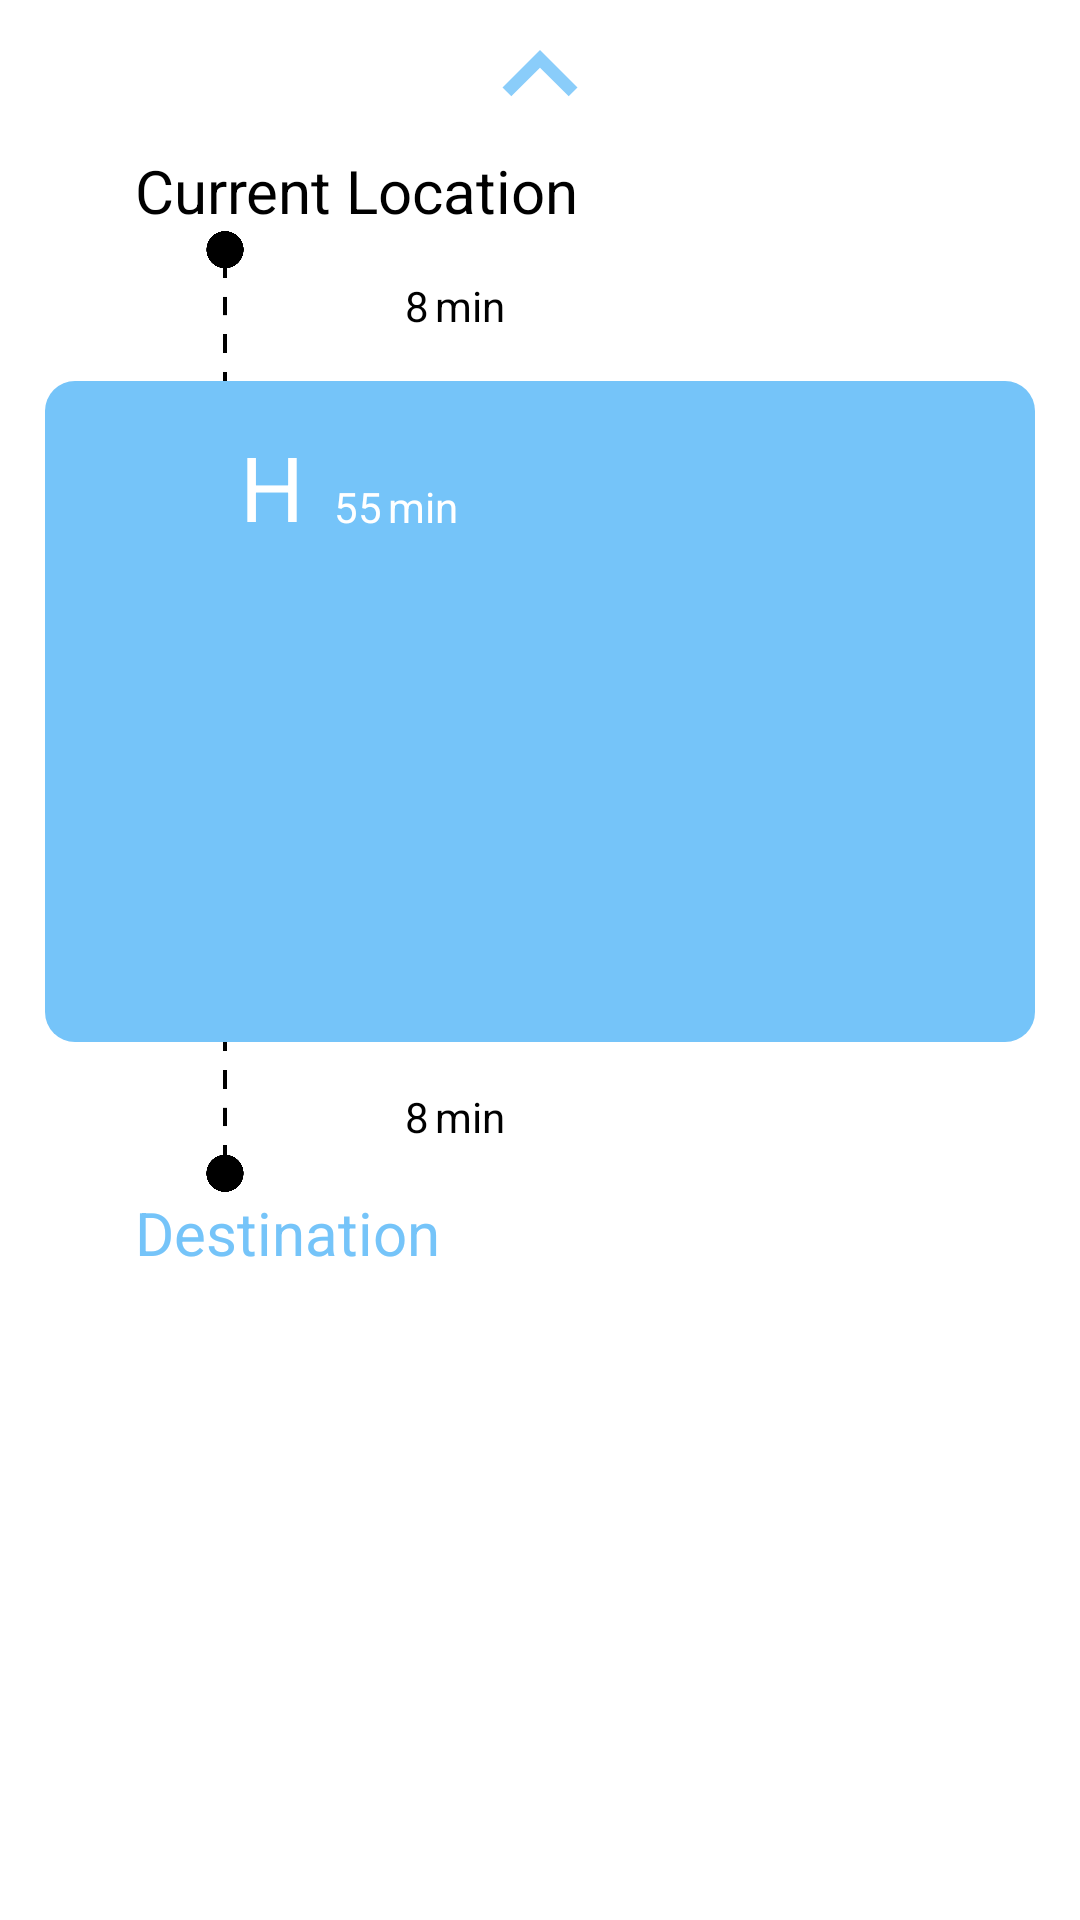

This screen was rendered from an Android layout file. Write that file and the resources it references.
<!-- AndroidManifest.xml: application theme Theme.Pfe -->
<!-- res/layout/bottom_sheet_layout.xml -->
<?xml version="1.0" encoding="utf-8"?>
<LinearLayout xmlns:android="http://schemas.android.com/apk/res/android"
    xmlns:app="http://schemas.android.com/apk/res-auto"
    xmlns:tools="http://schemas.android.com/tools"
    android:layout_width="match_parent"
    android:layout_height="450dp"
    android:background="@drawable/dialog_bg"
    android:orientation="vertical"
    app:layout_behavior="@string/bottom_sheet_behavior">

    <ImageView
        android:layout_width="wrap_content"
        android:layout_height="50dp"
        android:src="@drawable/holder_up_recycler"
        android:layout_gravity="center"
        android:id="@+id/bottom_sheet_arrow"
/>
    <TextView
        android:layout_width="wrap_content"
        android:layout_height="wrap_content"
        android:layout_marginLeft="30dp"
        android:text="Current Location"
        android:textColor="@color/black"
        android:textSize="20dp" />

    <LinearLayout
        android:layout_width="match_parent"
        android:layout_height="50dp"
        android:orientation="horizontal">

        <ImageView
            android:layout_width="20dp"
            android:layout_height="wrap_content"
            android:layout_marginLeft="50dp"
            android:rotation="180"
            android:src="@drawable/walking" />

        <LinearLayout
            android:layout_width="50dp"
            android:layout_height="30dp"
            android:layout_gravity="center">

            <ImageView
                android:layout_width="wrap_content"
                android:layout_height="wrap_content"
                android:src="@drawable/person_walking" />
        </LinearLayout>

        <TextView
            android:id="@+id/walk_duration_origin"
            android:layout_width="wrap_content"
            android:layout_height="wrap_content"
            android:layout_gravity="center"
            android:textColor="@color/black"
            android:text="8" />

        <TextView
            android:layout_width="wrap_content"
            android:layout_height="wrap_content"
            android:layout_gravity="center"
            android:textColor="@color/black"
            android:layout_marginLeft="2dp"
            android:text="min" />

    </LinearLayout>


    <LinearLayout
        android:layout_width="match_parent"
        android:layout_height="wrap_content"
        android:background="@drawable/mean_box"
        android:orientation="vertical"
        app:layout_constraintHeight_max="250dp"
        android:padding="15dp">


        <LinearLayout
            android:layout_width="match_parent"
            android:layout_height="wrap_content"
            android:orientation="horizontal">

            <LinearLayout
                android:layout_width="wrap_content"
                android:layout_height="30dp"
                android:layout_gravity="center">

                <ImageView
                    android:id="@+id/meanIcon"
                    android:layout_width="50dp"
                    android:layout_height="wrap_content"
                    android:src="@drawable/front_bus"
                    app:tint="@color/white" />
            </LinearLayout>

            <TextView
                android:layout_width="wrap_content"
                android:layout_height="wrap_content"
                android:layout_gravity="center"
                android:id="@+id/meanName"
                android:layout_marginRight="10dp"
                android:textColor="@color/white"
                android:text="H"
                android:textSize="30dp" />

            <TextView
                android:id="@+id/mean_duration"
                android:layout_width="wrap_content"
                android:layout_height="wrap_content"
                android:layout_gravity="bottom"
                android:layout_marginBottom="2dp"
                android:textColor="@color/white"
                android:text="55" />

            <TextView
                android:layout_width="wrap_content"
                android:layout_height="wrap_content"
                android:layout_gravity="bottom"
                android:layout_marginLeft="2dp"
                android:layout_marginBottom="2dp"
                android:textColor="@color/white"
                android:text="min" />

        </LinearLayout>

        <androidx.recyclerview.widget.RecyclerView
            android:id="@+id/stationsList"
            android:layout_width="match_parent"
            android:layout_height="150dp"
            android:overScrollMode="always"
            android:scrollbars="vertical"
            tools:listitem="@layout/station_layout_dg" />




    </LinearLayout>

    <LinearLayout
        android:layout_width="match_parent"
        android:layout_height="match_parent"
        android:orientation="vertical">

        <LinearLayout
            android:layout_width="match_parent"
            android:layout_height="50dp"
            android:orientation="horizontal">

            <ImageView
                android:layout_width="20dp"
                android:layout_height="wrap_content"
                android:layout_marginLeft="50dp"
                android:src="@drawable/walking" />


            <LinearLayout
                android:layout_width="50dp"
                android:layout_height="30dp"
                android:layout_gravity="center">

                <ImageView
                    android:layout_width="wrap_content"
                    android:layout_height="wrap_content"
                    android:src="@drawable/person_walking" />
            </LinearLayout>

            <TextView
                android:id="@+id/walk_duration_dest"
                android:layout_width="wrap_content"
                android:layout_height="wrap_content"
                android:layout_gravity="center"
                android:textColor="@color/black"
                android:text="8" />

            <TextView
                android:layout_width="wrap_content"
                android:layout_height="wrap_content"
                android:layout_gravity="center"

                android:textColor="@color/black"
                android:layout_marginLeft="2dp"
                android:text="min" />
        </LinearLayout>

        <TextView
            android:id="@+id/destinationName"
            android:layout_width="wrap_content"
            android:layout_height="wrap_content"
            android:layout_marginLeft="30dp"
            android:textColor="@color/blue"
            android:text="Destination"
            android:textSize="20dp" />


    </LinearLayout>

</LinearLayout>
<!-- res/layout/station_layout_dg.xml (included above) -->
<?xml version="1.0" encoding="utf-8"?>
<androidx.cardview.widget.CardView xmlns:android="http://schemas.android.com/apk/res/android"
    android:layout_width="match_parent"
    android:layout_height="wrap_content">

    <LinearLayout
        android:layout_width="match_parent"
        android:layout_height="wrap_content"
        android:background="@color/blue"
        android:orientation="horizontal">

            <ImageView
                android:layout_width="40dp"
                android:layout_height="wrap_content"
                android:adjustViewBounds ="true"
                android:layout_gravity="center"
                android:layout_marginRight="15dp"
                android:src="@drawable/endpoint"
                android:id="@+id/stationShape"/>
        <TextView
            android:layout_width="wrap_content"
            android:layout_height="wrap_content"
            android:text="Cité Amir"
            android:layout_gravity="center"
            android:textColor="@color/black"
            android:textSize="15dp"
            android:id="@+id/stationName"/>
    </LinearLayout>


</androidx.cardview.widget.CardView>
<!-- resources referenced by this layout -->
<resources>
  <color name="black">#FF000000</color>
  <color name="blue">#75C4F9</color>
  <color name="white">#FFFFFFFF</color>
  <!-- drawable dialog_bg (drawable) -->
  <?xml version="1.0" encoding="utf-8"?>
  <shape xmlns:android="http://schemas.android.com/apk/res/android">
      <solid
          android:color="@color/white"/>
      <padding
          android:bottom="15dp"
          android:left="15dp"
          android:right="15dp"/>
  
  </shape>
  <!-- drawable endpoint: png bitmap (drawable, 5955 bytes) -->
  <!-- drawable holder_up_recycler (drawable) -->
  <vector android:alpha="0.85" android:height="50dp"
      android:tint="@color/blue" android:viewportHeight="24"
      android:viewportWidth="24" android:width="50dp" xmlns:android="http://schemas.android.com/apk/res/android">
      <path android:fillColor="@android:color/white" android:pathData="M7.41,15.41L12,10.83l4.59,4.58L18,14l-6,-6 -6,6z"/>
  </vector>
  <!-- drawable mean_box (drawable) -->
  <?xml version="1.0" encoding="utf-8"?>
  <shape xmlns:android="http://schemas.android.com/apk/res/android">
  
  
      <solid
          android:color="@color/blue"/>
      <corners
          android:bottomLeftRadius="10dp"
          android:topLeftRadius="10dp"
          android:bottomRightRadius="10dp"
          android:topRightRadius="10dp"/>
  
  
  
  </shape>
  <!-- drawable walking: png bitmap (drawable, 7195 bytes) -->
  <style name="Theme.Pfe" parent="Base.Theme.Pfe" />
  <style name="Base.Theme.Pfe" parent="Theme.Material3.DayNight.NoActionBar">
          <item name="colorPrimary">@color/primaryColor</item>
          <item name="colorPrimaryVariant">@color/primaryDarkColor</item>
          <item name="android:colorPrimaryDark">@color/primaryColor</item>
          <item name="colorOnPrimary">@color/black</item>
          
          <item name="colorSecondary">@color/primaryColor</item>
          <item name="colorSecondaryVariant">@color/primaryColor</item>
          <item name="colorOnSecondary">@color/black</item>
  
          <item name="android:textColorHint">@color/textColor</item>
  
          <item name="windowNoTitle">true</item>
          <item name="windowActionBar">false</item>
          <item name="android:windowTranslucentStatus">true</item>
          <item name="android:windowTranslucentNavigation">true</item>
  
          
          <item name="android:statusBarColor" tools:targetApi="l">?attr/colorPrimaryVariant</item>
          <item name="android:navigationBarColor">@color/primaryColor</item>
      </style>
  <color name="primaryColor">#12A058</color>
  <color name="primaryDarkColor">#12A058</color>
  <color name="textColor">#FFFFFF</color>
</resources>
